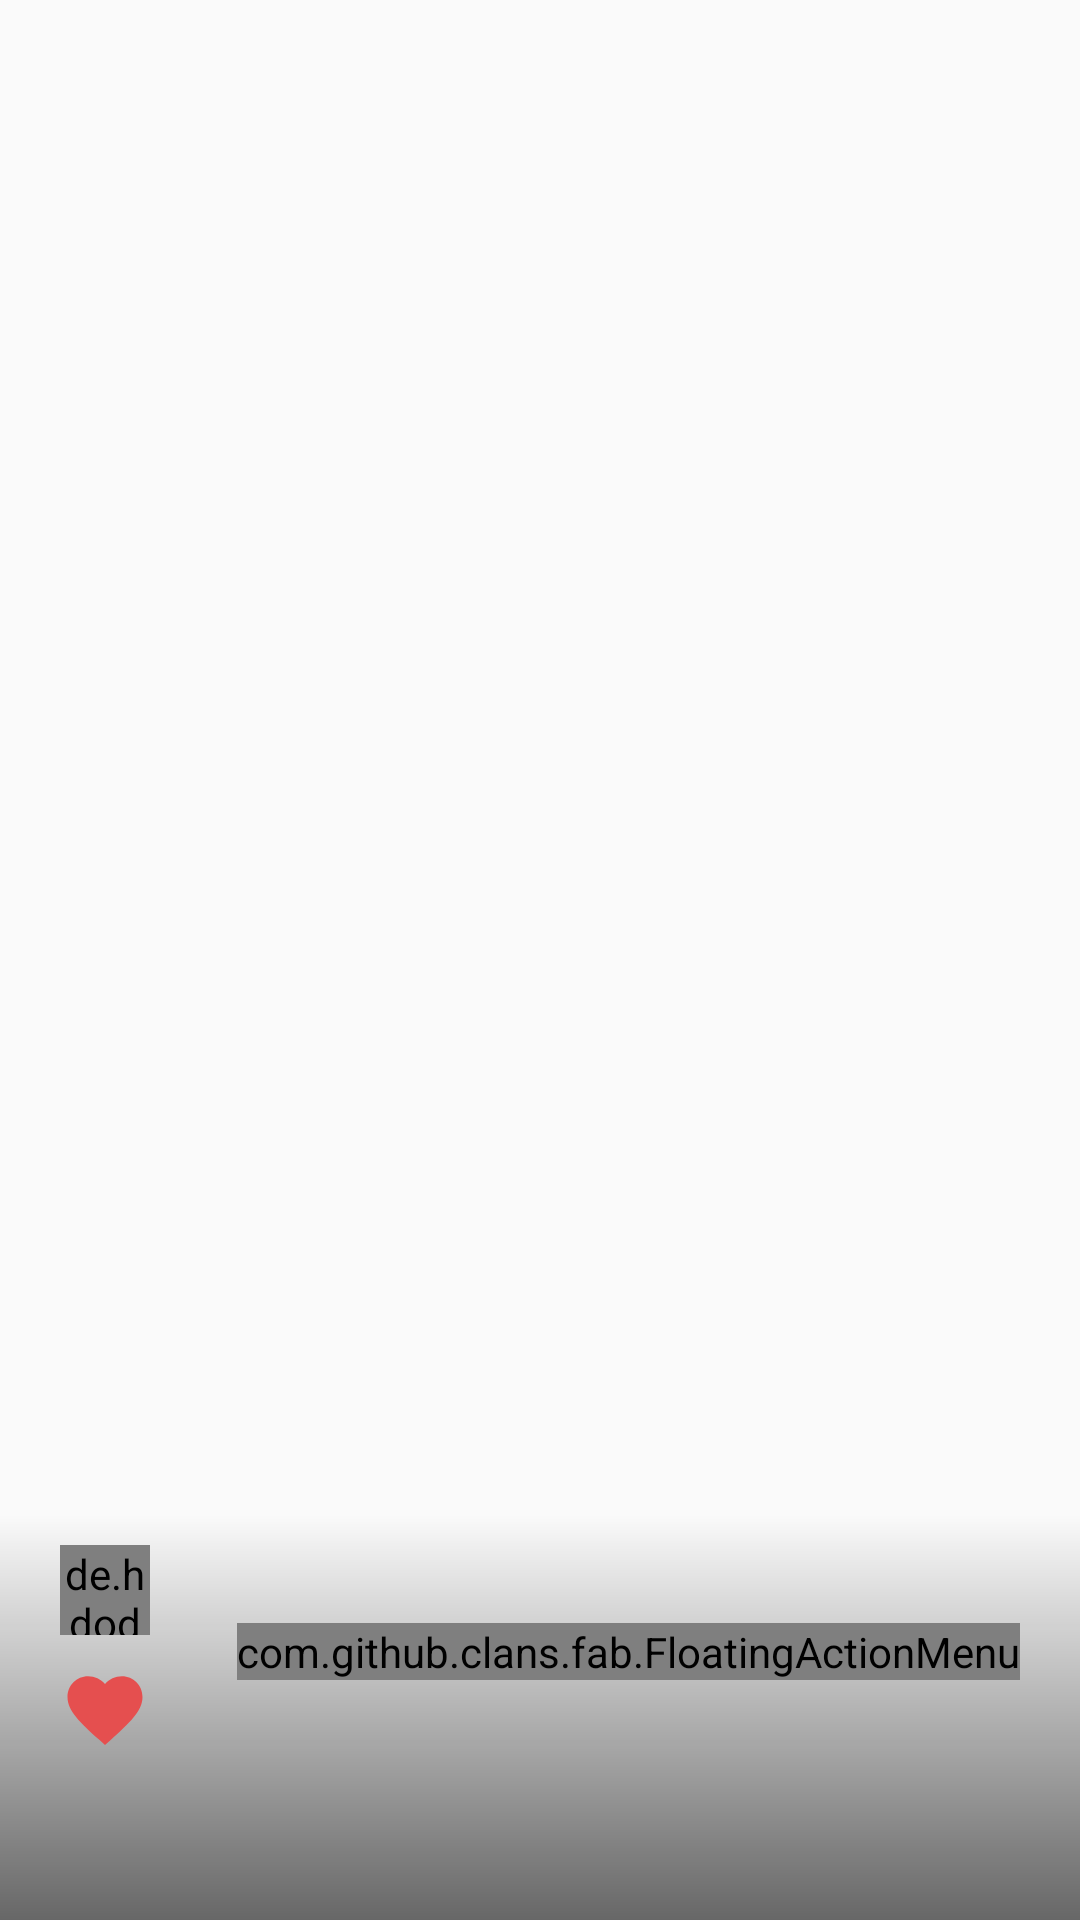

This screen was rendered from an Android layout file. Write that file and the resources it references.
<!-- AndroidManifest.xml: application theme WhiteTheme -->
<!-- res/layout/include_online_bottom_bar.xml -->
<?xml version="1.0" encoding="utf-8"?>
<FrameLayout xmlns:android="http://schemas.android.com/apk/res/android"
    xmlns:app="http://schemas.android.com/apk/res-auto"
    xmlns:fab="http://schemas.android.com/apk/res-auto"
    android:id="@+id/bottom_bar"
    android:layout_width="match_parent"
    android:layout_height="wrap_content"
    android:layout_alignParentBottom="true">

    <LinearLayout
        android:layout_width="match_parent"
        android:layout_height="wrap_content"
        android:layout_gravity="bottom"
        android:orientation="vertical"
        android:background="@drawable/online_image_bg"
        android:fitsSystemWindows="true">

        <LinearLayout
            android:layout_width="wrap_content"
            android:layout_height="wrap_content"
            android:paddingTop="10dp"
            android:paddingStart="20dp"
            android:paddingEnd="20dp"
            android:orientation="horizontal">

            <de.hdodenhof.circleimageview.CircleImageView
                android:id="@+id/author_image"
                android:layout_width="30dp"
                android:layout_height="30dp"
                android:layout_gravity="center" />

            <TextView
                android:id="@+id/author_name"
                android:layout_width="wrap_content"
                android:layout_height="wrap_content"
                android:layout_marginStart="15dp"
                android:layout_gravity="center"
                android:ellipsize="end"
                android:maxEms="9"
                android:maxLines="1"
                android:textColor="#ffffff"
                android:textSize="16sp"
                android:textStyle="bold" />

        </LinearLayout>

        <LinearLayout
            android:layout_width="wrap_content"
            android:layout_height="wrap_content"
            android:paddingStart="20dp"
            android:paddingTop="10dp"
            android:paddingEnd="20dp"
            android:paddingBottom="10dp"
            android:orientation="horizontal">

            <ImageView
                android:layout_width="30dp"
                android:layout_height="30dp"
                android:layout_gravity="center"
                android:src="@drawable/ic_likes" />

            <TextView
                android:id="@+id/image_likes"
                android:layout_width="wrap_content"
                android:layout_height="wrap_content"
                android:layout_marginStart="15dp"
                android:layout_gravity="center"
                android:maxLines="1"
                android:textColor="#ffffff"
                android:textSize="16sp"
                android:textStyle="bold" />

        </LinearLayout>

        <LinearLayout
            android:layout_width="wrap_content"
            android:layout_height="wrap_content"
            android:paddingStart="20dp"
            android:paddingEnd="20dp"
            android:paddingBottom="15dp"
            android:orientation="horizontal">

            <ImageView
                android:layout_width="30dp"
                android:layout_height="30dp"
                android:layout_gravity="center"
                android:src="@drawable/ic_date" />

            <TextView
                android:id="@+id/image_downloads"
                android:layout_width="wrap_content"
                android:layout_height="wrap_content"
                android:layout_marginStart="15dp"
                android:layout_gravity="center"
                android:maxLines="1"
                android:textColor="#ffffff"
                android:textSize="16sp"
                android:textStyle="bold" />

        </LinearLayout>

    </LinearLayout>

    <com.github.clans.fab.FloatingActionMenu
        android:id="@+id/fab_menu"
        android:layout_width="wrap_content"
        android:layout_height="wrap_content"
        android:layout_gravity="bottom|end"
        android:layout_marginEnd="20dp"
        android:layout_marginBottom="80dp"
        fab:menu_colorNormal="#fff"
        fab:menu_colorPressed="#fff"
        fab:menu_colorRipple="#afafaf"
        fab:menu_fab_size="normal"
        fab:menu_icon="@mipmap/ic_fab_menu"
        fab:menu_labels_colorNormal="#FFFFFF"
        fab:menu_labels_colorPressed="#FFFFFF"
        fab:menu_labels_textColor="#000000">

        <com.github.clans.fab.FloatingActionButton
            android:id="@+id/fab_set_wallpaper"
            android:layout_width="wrap_content"
            android:layout_height="wrap_content"
            android:src="@mipmap/ic_fab_set_wallpaper"
            app:fab_colorNormal="#fff"
            app:fab_colorPressed="#fff"
            app:fab_colorRipple="#afafaf"
            app:fab_label="设置壁纸"
            app:fab_size="mini" />

        <com.github.clans.fab.FloatingActionButton
            android:id="@+id/fab_download"
            android:layout_width="wrap_content"
            android:layout_height="wrap_content"
            android:src="@mipmap/ic_fab_download"
            app:fab_colorNormal="#fff"
            app:fab_colorPressed="#fff"
            app:fab_colorRipple="#afafaf"
            app:fab_label="下载"
            app:fab_size="mini" />

    </com.github.clans.fab.FloatingActionMenu>

</FrameLayout>
<!-- resources referenced by this layout -->
<resources>
  <!-- drawable ic_likes (drawable) -->
  <vector android:height="24dp" android:tint="#E54F4F"
      android:viewportHeight="24.0" android:viewportWidth="24.0"
      android:width="24dp" xmlns:android="http://schemas.android.com/apk/res/android">
      <path android:fillColor="#FF000000" android:pathData="M12,21.35l-1.45,-1.32C5.4,15.36 2,12.28 2,8.5 2,5.42 4.42,3 7.5,3c1.74,0 3.41,0.81 4.5,2.09C13.09,3.81 14.76,3 16.5,3 19.58,3 22,5.42 22,8.5c0,3.78 -3.4,6.86 -8.55,11.54L12,21.35z"/>
  </vector>
  <!-- drawable online_image_bg (drawable) -->
  <?xml version="1.0" encoding="utf-8"?>
  <shape xmlns:android="http://schemas.android.com/apk/res/android">
  
      <gradient
          android:angle="90"
          android:endColor="@color/toolbarBottom"
          android:startColor="@color/toolbarTop"/>
  
  </shape>
  <!-- mipmap ic_fab_download: png bitmap (mipmap-xxhdpi, 3496 bytes) -->
  <!-- mipmap ic_fab_menu: png bitmap (mipmap-xxhdpi, 1105 bytes) -->
  <style name="WhiteTheme" parent="Theme.AppCompat.Light.NoActionBar">
          
          <item name="colorPrimary">@color/colorPrimaryWhite</item>
          <item name="colorPrimaryDark">@color/colorPrimaryWhite</item>
          <item name="colorAccent">@color/colorAccentWhite</item>
          <item name="actionOverflowMenuStyle">@style/OverflowMenu</item>
      </style>
  <color name="toolbarBottom">#00000000</color>
  <color name="toolbarTop">#96000000</color>
  <color name="colorPrimaryWhite">#FFFFFF</color>
  <color name="colorAccentWhite">#4b6fca</color>
  <style name="OverflowMenu" parent="Widget.AppCompat.PopupMenu.Overflow">
          <item name="overlapAnchor">false</item>
          <item name="android:popupBackground">#FFFFFF</item>
      </style>
</resources>
